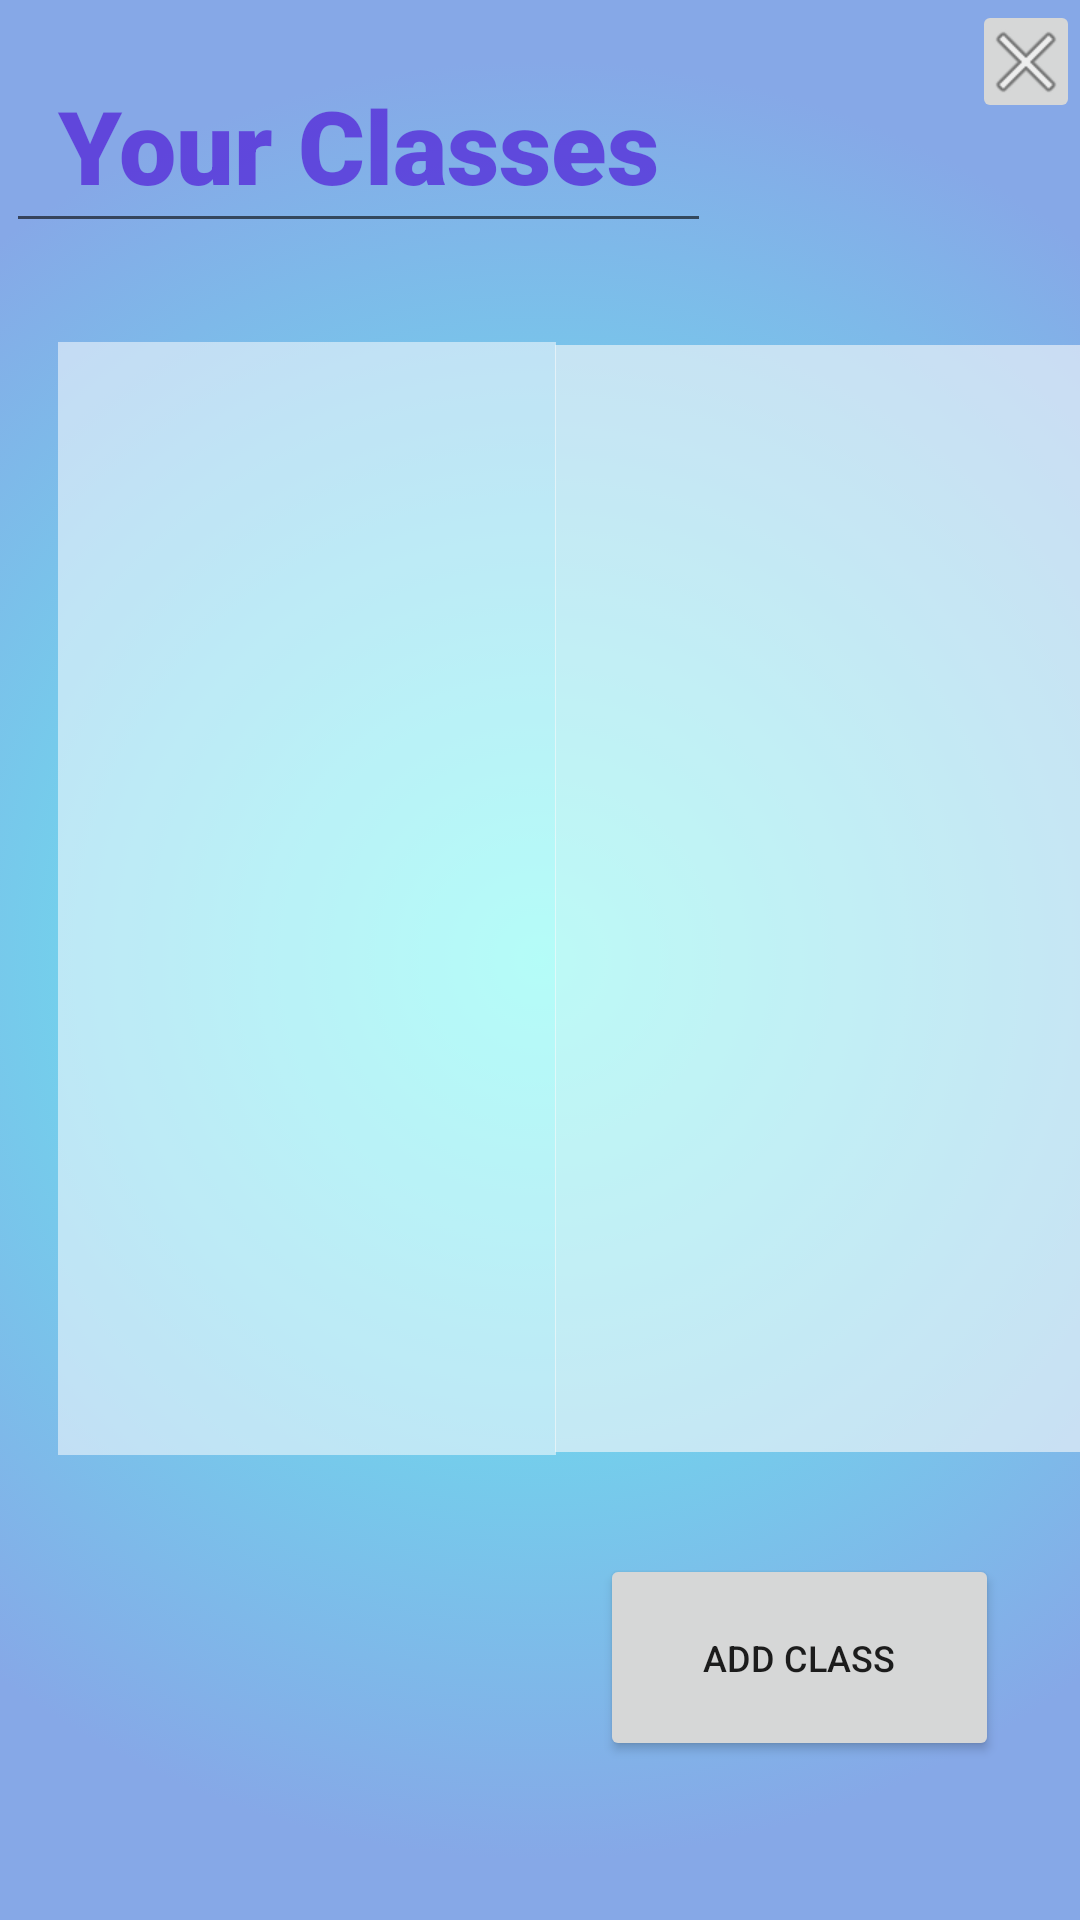

The Android layout XML behind this screen, and the referenced resources:
<!-- AndroidManifest.xml: application theme Theme.OurCw -->
<!-- res/layout/activity_student_pannel_page.xml -->
<?xml version="1.0" encoding="utf-8"?>
<androidx.constraintlayout.widget.ConstraintLayout xmlns:android="http://schemas.android.com/apk/res/android"
    xmlns:app="http://schemas.android.com/apk/res-auto"
    xmlns:tools="http://schemas.android.com/tools"
    android:layout_width="match_parent"
    android:layout_height="match_parent"
    tools:context=".StudentPanelPageActivity"
    android:background="@drawable/gradient_background_blue">

    <androidx.recyclerview.widget.RecyclerView
        android:id="@+id/studentClassesRecyclerId"
        android:layout_width="166dp"
        android:layout_height="371dp"
        android:background="#88FFFFFF"
        android:scrollbarStyle="outsideInset"
        android:scrollbars="horizontal"
        app:layout_constraintBottom_toTopOf="@+id/addNewClassBtnId"
        app:layout_constraintEnd_toEndOf="parent"
        app:layout_constraintHorizontal_bias="0.1"
        app:layout_constraintStart_toStartOf="parent"
        app:layout_constraintTop_toBottomOf="@+id/editText" />


    <androidx.recyclerview.widget.RecyclerView
        android:id="@+id/newClassesRecyclerId"
        android:layout_width="180dp"
        android:layout_height="369dp"
        android:background="#9AFAFAFA"
        app:layout_constraintBottom_toTopOf="@+id/addNewClassBtnId"
        app:layout_constraintEnd_toEndOf="parent"
        app:layout_constraintHorizontal_bias="0.08"
        app:layout_constraintStart_toEndOf="@+id/studentClassesRecyclerId"
        app:layout_constraintTop_toBottomOf="@+id/editText" />

    <EditText
        android:id="@+id/editText"
        android:layout_width="235dp"
        android:layout_height="68dp"
        android:ems="10"
        android:fontFamily="sans-serif-black"
        android:inputType="textPersonName"
        android:lineSpacingExtra="10sp"
        android:singleLine="false"
        android:text="Your Classes"
        android:textAlignment="center"
        android:textAppearance="@style/TextAppearance.AppCompat.Display1"
        android:textColor="#A14B0CD5"
        android:textSize="34sp"
        app:layout_constraintBottom_toBottomOf="parent"
        app:layout_constraintEnd_toEndOf="parent"
        app:layout_constraintHorizontal_bias="0.016"
        app:layout_constraintStart_toStartOf="parent"
        app:layout_constraintTop_toTopOf="parent"
        app:layout_constraintVertical_bias="0.023" />

    <Button
        android:id="@+id/addNewClassBtnId"
        android:layout_width="133dp"
        android:layout_height="69dp"
        android:text="Add Class"
        android:textSize="12sp"
        app:cornerRadius="25dp"
        app:layout_constraintBottom_toBottomOf="parent"
        app:layout_constraintEnd_toEndOf="parent"
        app:layout_constraintHorizontal_bias="0.881"
        app:layout_constraintStart_toStartOf="parent"
        app:layout_constraintTop_toTopOf="parent"
        app:layout_constraintVertical_bias="0.907" />

    <ImageButton
        android:id="@+id/closeStudentPannelBtnId"
        android:layout_width="36dp"
        android:layout_height="41dp"
        android:src="@android:drawable/ic_menu_close_clear_cancel"
        app:layout_constraintBottom_toBottomOf="parent"
        app:layout_constraintEnd_toEndOf="parent"
        app:layout_constraintHorizontal_bias="1.0"
        app:layout_constraintStart_toEndOf="@+id/editText"
        app:layout_constraintTop_toTopOf="parent"
        app:layout_constraintVertical_bias="0.0"
        tools:ignore="SpeakableTextPresentCheck,TouchTargetSizeCheck" />
</androidx.constraintlayout.widget.ConstraintLayout>
<!-- resources referenced by this layout -->
<resources>
  <!-- drawable gradient_background_blue (drawable) -->
  <?xml version="1.0" encoding="utf-8"?>
  <selector xmlns:android="http://schemas.android.com/apk/res/android">
      <item>
          <shape>
              <gradient
                  android:gradientRadius="300dp"
                  android:endColor="#86A8E7"
                  android:startColor="#5FFBF1"
                  android:type="radial" />
          </shape>
      </item>
  </selector>
  <style name="Theme.OurCw" parent="Theme.MaterialComponents.DayNight.DarkActionBar">
          
          <item name="colorPrimary">@color/purple_500</item>
          <item name="colorPrimaryVariant">@color/purple_700</item>
          <item name="colorOnPrimary">@color/white</item>
          
          <item name="colorSecondary">@color/teal_200</item>
          <item name="colorSecondaryVariant">@color/teal_700</item>
          <item name="colorOnSecondary">@color/black</item>
          
          <item name="android:statusBarColor" tools:targetApi="l">?attr/colorPrimaryVariant</item>
          
      </style>
  <!-- not gathered from this repository: default colours our renderer supplied (Android Studio template values) -->
  <color name="purple_500">#FF6200EE</color>
  <color name="purple_700">#FF3700B3</color>
  <color name="teal_200">#FF03DAC5</color>
  <color name="teal_700">#FF018786</color>
  <color name="black">#FF000000</color>
  <color name="white">#FFFFFFFF</color>
</resources>
